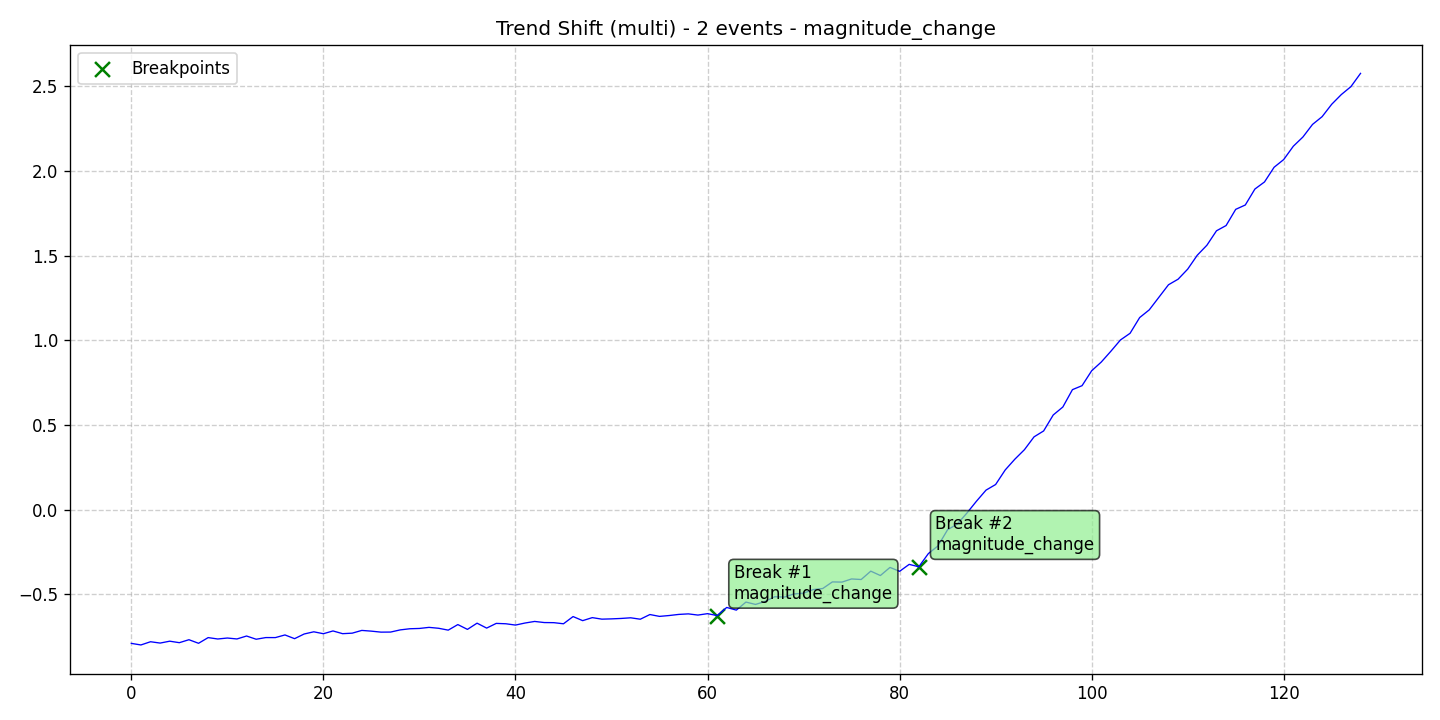

The table this chart was drawn from, first rows:
data, stationary, det_lin_up, det_lin_down, det_quad, det_cubic, det_exp, det_damped, stoc_trend, volatility, single_seas, multiple_seas, point_anom_single, point_anom_multi, collect_anom, context_anom, mean_shift, var_shift, trend_shift, date, is_break, is_anomaly, is_multi, location_beginning
-0.7895, 0, 0, 0, 0, 0, 0, 0, 0, 0, 0, 0, 0, 0, 0, 0, 0, 0, 1, 2020-01-01, 0, 0, 1, 0
-0.7987, 0, 0, 0, 0, 0, 0, 0, 0, 0, 0, 0, 0, 0, 0, 0, 0, 0, 1, 2020-01-02, 0, 0, 1, 0
-0.7797, 0, 0, 0, 0, 0, 0, 0, 0, 0, 0, 0, 0, 0, 0, 0, 0, 0, 1, 2020-01-03, 0, 0, 1, 0
-0.7876, 0, 0, 0, 0, 0, 0, 0, 0, 0, 0, 0, 0, 0, 0, 0, 0, 0, 1, 2020-01-04, 0, 0, 1, 0
-0.7765, 0, 0, 0, 0, 0, 0, 0, 0, 0, 0, 0, 0, 0, 0, 0, 0, 0, 1, 2020-01-05, 0, 0, 1, 0
-0.7853, 0, 0, 0, 0, 0, 0, 0, 0, 0, 0, 0, 0, 0, 0, 0, 0, 0, 1, 2020-01-06, 0, 0, 1, 0
-0.7678, 0, 0, 0, 0, 0, 0, 0, 0, 0, 0, 0, 0, 0, 0, 0, 0, 0, 1, 2020-01-07, 0, 0, 1, 0
-0.7889, 0, 0, 0, 0, 0, 0, 0, 0, 0, 0, 0, 0, 0, 0, 0, 0, 0, 1, 2020-01-08, 0, 0, 1, 0
-0.7553, 0, 0, 0, 0, 0, 0, 0, 0, 0, 0, 0, 0, 0, 0, 0, 0, 0, 1, 2020-01-09, 0, 0, 1, 0
-0.7635, 0, 0, 0, 0, 0, 0, 0, 0, 0, 0, 0, 0, 0, 0, 0, 0, 0, 1, 2020-01-10, 0, 0, 1, 0
-0.7578, 0, 0, 0, 0, 0, 0, 0, 0, 0, 0, 0, 0, 0, 0, 0, 0, 0, 1, 2020-01-11, 0, 0, 1, 0
-0.7633, 0, 0, 0, 0, 0, 0, 0, 0, 0, 0, 0, 0, 0, 0, 0, 0, 0, 1, 2020-01-12, 0, 0, 1, 0
-0.7459, 0, 0, 0, 0, 0, 0, 0, 0, 0, 0, 0, 0, 0, 0, 0, 0, 0, 1, 2020-01-13, 0, 0, 1, 0
-0.765, 0, 0, 0, 0, 0, 0, 0, 0, 0, 0, 0, 0, 0, 0, 0, 0, 0, 1, 2020-01-14, 0, 0, 1, 0
-0.7551, 0, 0, 0, 0, 0, 0, 0, 0, 0, 0, 0, 0, 0, 0, 0, 0, 0, 1, 2020-01-15, 0, 0, 1, 0
-0.7552, 0, 0, 0, 0, 0, 0, 0, 0, 0, 0, 0, 0, 0, 0, 0, 0, 0, 1, 2020-01-16, 0, 0, 1, 0
-0.7396, 0, 0, 0, 0, 0, 0, 0, 0, 0, 0, 0, 0, 0, 0, 0, 0, 0, 1, 2020-01-17, 0, 0, 1, 0
-0.7616, 0, 0, 0, 0, 0, 0, 0, 0, 0, 0, 0, 0, 0, 0, 0, 0, 0, 1, 2020-01-18, 0, 0, 1, 0
-0.734, 0, 0, 0, 0, 0, 0, 0, 0, 0, 0, 0, 0, 0, 0, 0, 0, 0, 1, 2020-01-19, 0, 0, 1, 0
-0.7211, 0, 0, 0, 0, 0, 0, 0, 0, 0, 0, 0, 0, 0, 0, 0, 0, 0, 1, 2020-01-20, 0, 0, 1, 0
-0.7324, 0, 0, 0, 0, 0, 0, 0, 0, 0, 0, 0, 0, 0, 0, 0, 0, 0, 1, 2020-01-21, 0, 0, 1, 0
-0.716, 0, 0, 0, 0, 0, 0, 0, 0, 0, 0, 0, 0, 0, 0, 0, 0, 0, 1, 2020-01-22, 0, 0, 1, 0
-0.7321, 0, 0, 0, 0, 0, 0, 0, 0, 0, 0, 0, 0, 0, 0, 0, 0, 0, 1, 2020-01-23, 0, 0, 1, 0
-0.7291, 0, 0, 0, 0, 0, 0, 0, 0, 0, 0, 0, 0, 0, 0, 0, 0, 0, 1, 2020-01-24, 0, 0, 1, 0
-0.7129, 0, 0, 0, 0, 0, 0, 0, 0, 0, 0, 0, 0, 0, 0, 0, 0, 0, 1, 2020-01-25, 0, 0, 1, 0
-0.7172, 0, 0, 0, 0, 0, 0, 0, 0, 0, 0, 0, 0, 0, 0, 0, 0, 0, 1, 2020-01-26, 0, 0, 1, 0
-0.723, 0, 0, 0, 0, 0, 0, 0, 0, 0, 0, 0, 0, 0, 0, 0, 0, 0, 1, 2020-01-27, 0, 0, 1, 0
-0.7226, 0, 0, 0, 0, 0, 0, 0, 0, 0, 0, 0, 0, 0, 0, 0, 0, 0, 1, 2020-01-28, 0, 0, 1, 0
-0.7098, 0, 0, 0, 0, 0, 0, 0, 0, 0, 0, 0, 0, 0, 0, 0, 0, 0, 1, 2020-01-29, 0, 0, 1, 0
-0.7031, 0, 0, 0, 0, 0, 0, 0, 0, 0, 0, 0, 0, 0, 0, 0, 0, 0, 1, 2020-01-30, 0, 0, 1, 0
-0.7013, 0, 0, 0, 0, 0, 0, 0, 0, 0, 0, 0, 0, 0, 0, 0, 0, 0, 1, 2020-01-31, 0, 0, 1, 0
-0.6949, 0, 0, 0, 0, 0, 0, 0, 0, 0, 0, 0, 0, 0, 0, 0, 0, 0, 1, 2020-02-01, 0, 0, 1, 0
-0.7002, 0, 0, 0, 0, 0, 0, 0, 0, 0, 0, 0, 0, 0, 0, 0, 0, 0, 1, 2020-02-02, 0, 0, 1, 0
-0.7112, 0, 0, 0, 0, 0, 0, 0, 0, 0, 0, 0, 0, 0, 0, 0, 0, 0, 1, 2020-02-03, 0, 0, 1, 0
-0.6784, 0, 0, 0, 0, 0, 0, 0, 0, 0, 0, 0, 0, 0, 0, 0, 0, 0, 1, 2020-02-04, 0, 0, 1, 0
-0.7068, 0, 0, 0, 0, 0, 0, 0, 0, 0, 0, 0, 0, 0, 0, 0, 0, 0, 1, 2020-02-05, 0, 0, 1, 0
-0.6701, 0, 0, 0, 0, 0, 0, 0, 0, 0, 0, 0, 0, 0, 0, 0, 0, 0, 1, 2020-02-06, 0, 0, 1, 0
-0.6992, 0, 0, 0, 0, 0, 0, 0, 0, 0, 0, 0, 0, 0, 0, 0, 0, 0, 1, 2020-02-07, 0, 0, 1, 0
-0.6714, 0, 0, 0, 0, 0, 0, 0, 0, 0, 0, 0, 0, 0, 0, 0, 0, 0, 1, 2020-02-08, 0, 0, 1, 0
-0.6736, 0, 0, 0, 0, 0, 0, 0, 0, 0, 0, 0, 0, 0, 0, 0, 0, 0, 1, 2020-02-09, 0, 0, 1, 0
-0.6813, 0, 0, 0, 0, 0, 0, 0, 0, 0, 0, 0, 0, 0, 0, 0, 0, 0, 1, 2020-02-10, 0, 0, 1, 0
-0.6692, 0, 0, 0, 0, 0, 0, 0, 0, 0, 0, 0, 0, 0, 0, 0, 0, 0, 1, 2020-02-11, 0, 0, 1, 0
-0.6599, 0, 0, 0, 0, 0, 0, 0, 0, 0, 0, 0, 0, 0, 0, 0, 0, 0, 1, 2020-02-12, 0, 0, 1, 0
-0.6665, 0, 0, 0, 0, 0, 0, 0, 0, 0, 0, 0, 0, 0, 0, 0, 0, 0, 1, 2020-02-13, 0, 0, 1, 0
-0.6671, 0, 0, 0, 0, 0, 0, 0, 0, 0, 0, 0, 0, 0, 0, 0, 0, 0, 1, 2020-02-14, 0, 0, 1, 0
-0.6737, 0, 0, 0, 0, 0, 0, 0, 0, 0, 0, 0, 0, 0, 0, 0, 0, 0, 1, 2020-02-15, 0, 0, 1, 0
-0.6311, 0, 0, 0, 0, 0, 0, 0, 0, 0, 0, 0, 0, 0, 0, 0, 0, 0, 1, 2020-02-16, 0, 0, 1, 0
-0.6552, 0, 0, 0, 0, 0, 0, 0, 0, 0, 0, 0, 0, 0, 0, 0, 0, 0, 1, 2020-02-17, 0, 0, 1, 0
-0.6373, 0, 0, 0, 0, 0, 0, 0, 0, 0, 0, 0, 0, 0, 0, 0, 0, 0, 1, 2020-02-18, 0, 0, 1, 0
-0.6464, 0, 0, 0, 0, 0, 0, 0, 0, 0, 0, 0, 0, 0, 0, 0, 0, 0, 1, 2020-02-19, 0, 0, 1, 0
-0.6447, 0, 0, 0, 0, 0, 0, 0, 0, 0, 0, 0, 0, 0, 0, 0, 0, 0, 1, 2020-02-20, 0, 0, 1, 0
-0.6422, 0, 0, 0, 0, 0, 0, 0, 0, 0, 0, 0, 0, 0, 0, 0, 0, 0, 1, 2020-02-21, 0, 0, 1, 0
-0.6384, 0, 0, 0, 0, 0, 0, 0, 0, 0, 0, 0, 0, 0, 0, 0, 0, 0, 1, 2020-02-22, 0, 0, 1, 0
-0.6467, 0, 0, 0, 0, 0, 0, 0, 0, 0, 0, 0, 0, 0, 0, 0, 0, 0, 1, 2020-02-23, 0, 0, 1, 0
-0.6191, 0, 0, 0, 0, 0, 0, 0, 0, 0, 0, 0, 0, 0, 0, 0, 0, 0, 1, 2020-02-24, 0, 0, 1, 0
-0.63, 0, 0, 0, 0, 0, 0, 0, 0, 0, 0, 0, 0, 0, 0, 0, 0, 0, 1, 2020-02-25, 0, 0, 1, 0
-0.625, 0, 0, 0, 0, 0, 0, 0, 0, 0, 0, 0, 0, 0, 0, 0, 0, 0, 1, 2020-02-26, 0, 0, 1, 0
-0.6184, 0, 0, 0, 0, 0, 0, 0, 0, 0, 0, 0, 0, 0, 0, 0, 0, 0, 1, 2020-02-27, 0, 0, 1, 0
-0.6152, 0, 0, 0, 0, 0, 0, 0, 0, 0, 0, 0, 0, 0, 0, 0, 0, 0, 1, 2020-02-28, 0, 0, 1, 0
-0.6223, 0, 0, 0, 0, 0, 0, 0, 0, 0, 0, 0, 0, 0, 0, 0, 0, 0, 1, 2020-02-29, 0, 0, 1, 0
... 69 more rows
